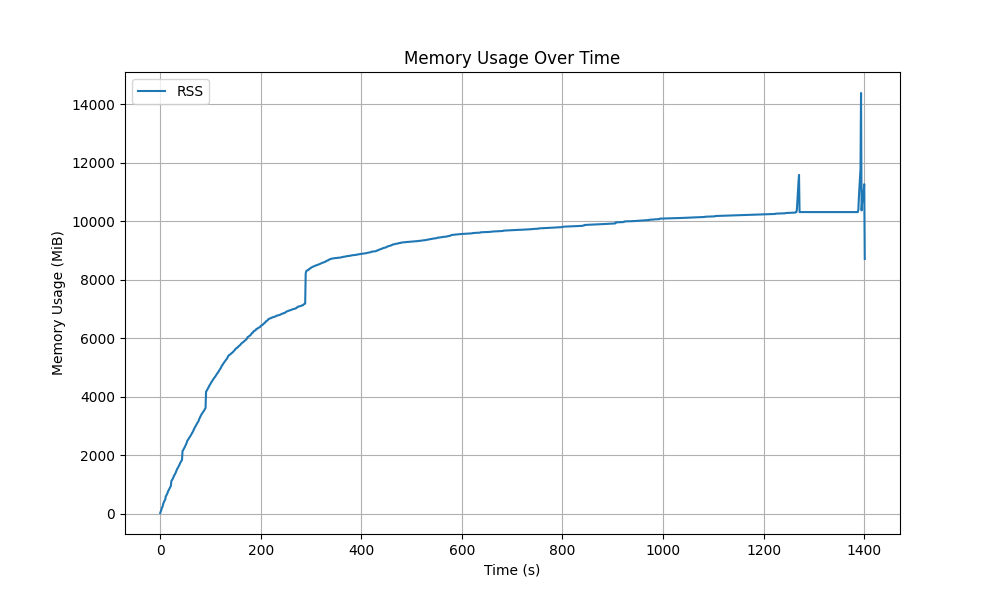

The table this chart was drawn from, first rows:
timestamp, rss, uss, pss
1768805784, 29224960, 25169920, 25231360
1768805785, 79945728, 75898880, 75960320
1768805786, 131325952, 127275008, 127336448
1768805787, 199028736, 194981888, 195043328
1768805788, 236150784, 232079360, 232140800
1768805789, 275120128, 271052800, 271114240
1768805790, 369741824, 365629440, 365690880
1768805791, 402452480, 398368768, 398430208
1768805792, 452194304, 448131072, 448192512
1768805793, 479604736, 475557888, 475619328
1768805794, 512507904, 508461056, 508522496
1768805795, 626053120, 621985792, 622047232
1768805796, 652873728, 648826880, 648888320
1768805797, 695005184, 690925568, 690987008
1768805798, 724725760, 720658432, 720719872
1768805799, 781221888, 777175040, 777236480
1768805800, 825724928, 821661696, 821723136
1768805801, 857243648, 853184512, 853245952
1768805802, 897404928, 893292544, 893353984
1768805803, 930459648, 926388224, 926449664
1768805804, 962498560, 958439424, 958500864
1768805805, 997486592, 993386496, 993447936
1768805806, 1170984960, 1166934016, 1166995456
1768805807, 1198751744, 1194643456, 1194704896
1768805808, 1231855616, 1227771904, 1227833344
1768805809, 1268969472, 1264918528, 1264979968
1768805810, 1302532096, 1298427904, 1298489344
1768805811, 1354555392, 1349308416, 1349369856
1768805812, 1386516480, 1382453248, 1382514688
1768805813, 1416466432, 1412354048, 1412415488
1768805814, 1450528768, 1446416384, 1446477824
1768805815, 1492590592, 1488510976, 1488572416
1768805816, 1540403200, 1536335872, 1536397312
1768805817, 1595895808, 1591791616, 1591853056
1768805818, 1621352448, 1617182720, 1617244160
1768805819, 1652686848, 1648517120, 1648578560
1768805820, 1691131904, 1687027712, 1687089152
1768805821, 1726210048, 1722159104, 1722220544
1768805822, 1752735744, 1748688896, 1748750336
1768805823, 1808830464, 1804730368, 1804791808
1768805824, 1840848896, 1836789760, 1836851200
1768805825, 1869873152, 1865695232, 1865756672
1768805826, 1904934912, 1900756992, 1900818432
1768805827, 1933578240, 1929465856, 1929527296
1768805828, 2249998336, 2245804032, 2245865472
1768805829, 2277048320, 2272931840, 2272993280
1768805830, 2308206592, 2304118784, 2304180224
1768805831, 2348404736, 2344296448, 2344357888
1768805832, 2378448896, 2374369280, 2374430720
1768805833, 2418798592, 2414444544, 2414505984
1768805835, 2462744576, 2458587136, 2458648576
1768805836, 2501656576, 2497445888, 2497507328
1768805837, 2537865216, 2533785600, 2533847040
1768805838, 2604494848, 2600443904, 2600505344
1768805839, 2633428992, 2629234688, 2629296128
1768805840, 2657181696, 2653024256, 2653085696
1768805841, 2693894144, 2689839104, 2689900544
1768805842, 2716778496, 2712604672, 2712666112
1768805843, 2746814464, 2742661120, 2742722560
1768805844, 2782879744, 2778742784, 2778804224
... 1,282 more rows
